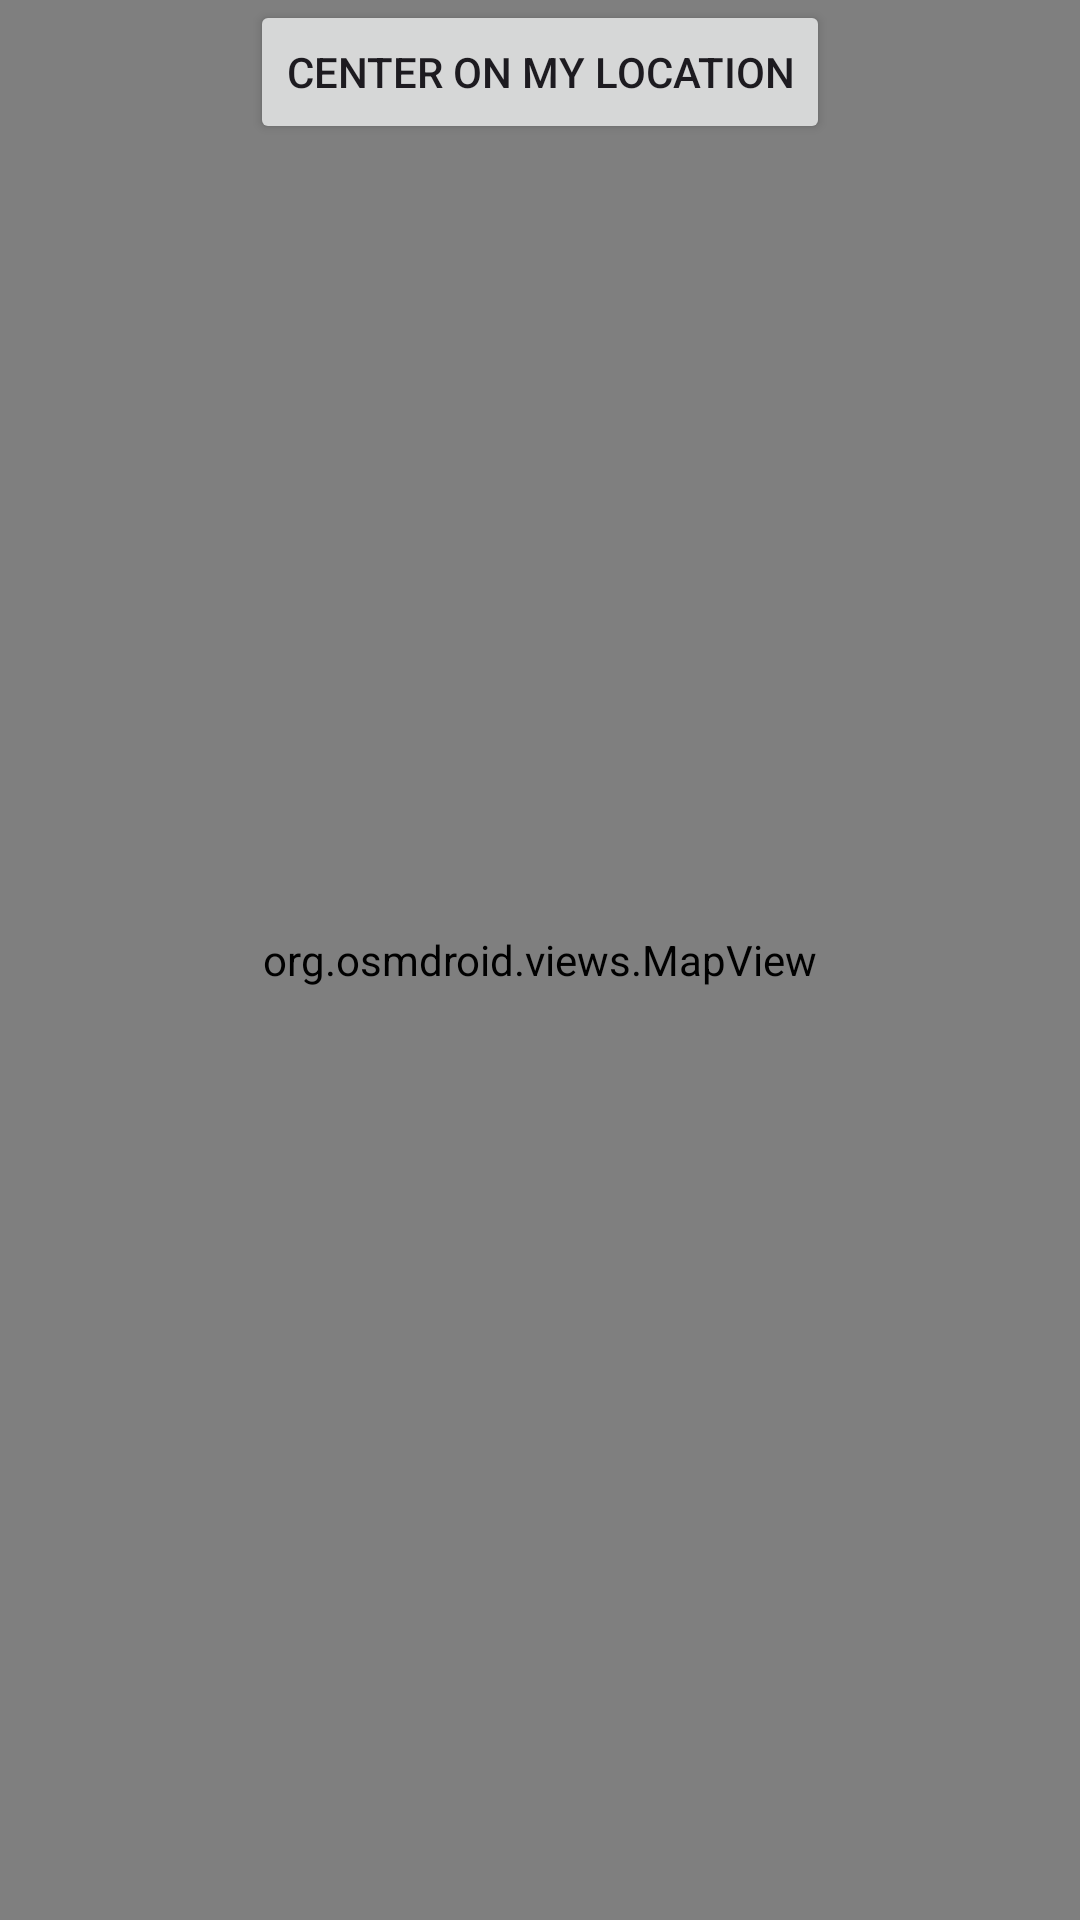

Reconstruct the res/layout file that produces this screen, plus the resources it refers to.
<!-- AndroidManifest.xml: application theme Theme.CarMechConnect -->
<!-- res/layout/activity_main.xml -->
<?xml version="1.0" encoding="utf-8"?>
<androidx.constraintlayout.widget.ConstraintLayout xmlns:android="http://schemas.android.com/apk/res/android"
    xmlns:app="http://schemas.android.com/apk/res-auto"
    xmlns:tools="http://schemas.android.com/tools"
    android:layout_width="match_parent"
    android:layout_height="match_parent"
    tools:context=".MainActivity">

    <org.osmdroid.views.MapView
        android:id="@+id/mapView"
        android:layout_width="match_parent"
        android:layout_height="match_parent" />

    <Button
        android:id="@+id/centerLocationButton"
        android:layout_width="wrap_content"
        android:layout_height="wrap_content"
        android:text="Center on My Location"
        app:layout_constraintTop_toTopOf="parent"
        app:layout_constraintEnd_toEndOf="parent"
        app:layout_constraintStart_toStartOf="parent"
        />

</androidx.constraintlayout.widget.ConstraintLayout>
<!-- resources referenced by this layout -->
<resources>
  <style name="Theme.CarMechConnect" parent="Base.Theme.CarMechConnect" />
  <style name="Base.Theme.CarMechConnect" parent="Theme.Material3.DayNight.NoActionBar">
          
          
      </style>
</resources>
